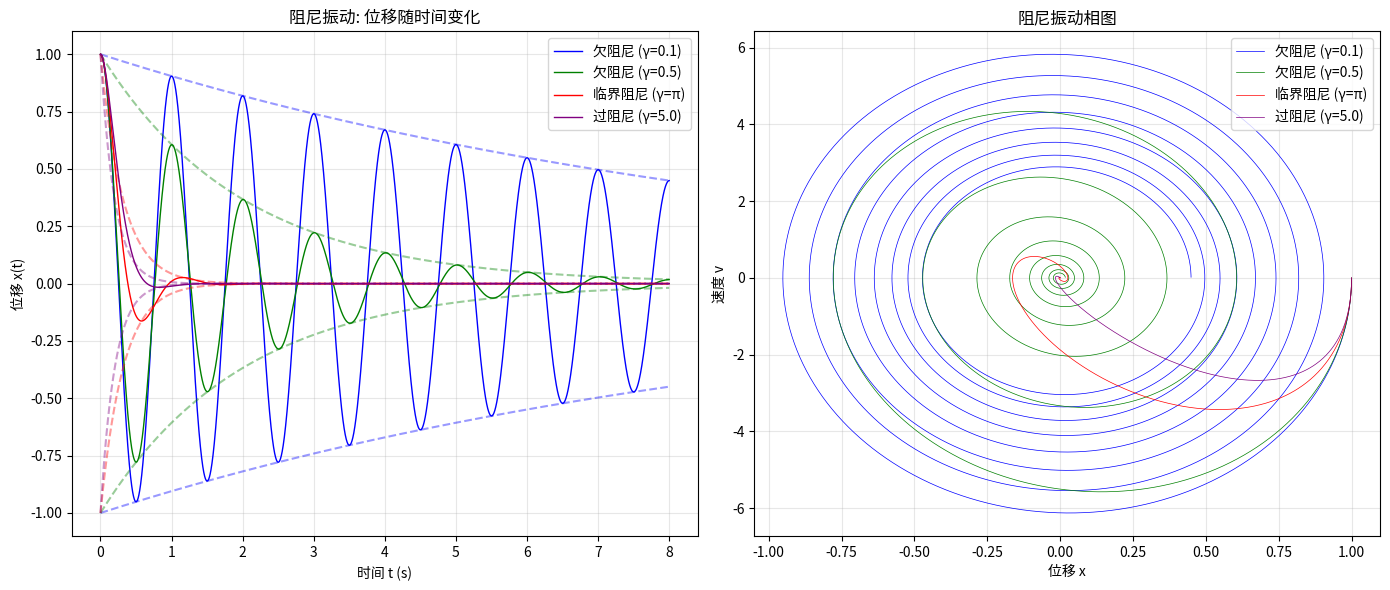

This figure's Python source:
# -*- coding: utf-8 -*-
# 3.4 阻尼振动
# 阻尼振动模拟

import numpy as np
import matplotlib.pyplot as plt

def rk4_system(f, y0, t_span, dt):
    t0, tf = t_span
    t = np.arange(t0, tf + dt, dt)
    y = np.zeros((len(t), len(y0)))
    y[0] = y0
    for i in range(len(t) - 1):
        k1 = dt * f(t[i], y[i])
        k2 = dt * f(t[i] + dt / 2, y[i] + k1 / 2)
        k3 = dt * f(t[i] + dt / 2, y[i] + k2 / 2)
        k4 = dt * f(t[i] + dt, y[i] + k3)
        y[i + 1] = y[i] + (k1 + 2 * k2 + 2 * k3 + k4) / 6
    return t, y

omega0 = 2 * np.pi
A = 1.0

def damped_oscillator(gamma, omega0):
    def f(t, state):
        return np.array([state[1], -2 * gamma * state[1] - omega0 ** 2 * state[0]])
    return f

print("=== 阻尼振动模拟 ===")
print(f"固有频率 ω₀ = {omega0:.4f} rad/s")
print(f"振幅 A = {A}\n")

damping_cases = [
    {"gamma": 0.1, "label": "欠阻尼 (γ=0.1)", "color": "blue"},
    {"gamma": 0.5, "label": "欠阻尼 (γ=0.5)", "color": "green"},
    {"gamma": omega0 / 2, "label": "临界阻尼 (γ=π)", "color": "red"},
    {"gamma": 5.0, "label": "过阻尼 (γ=5.0)", "color": "purple"},
]

t_end = 8
dt = 0.001

fig, (ax1, ax2) = plt.subplots(1, 2, figsize=(14, 6))

for case in damping_cases:
    gamma = case["gamma"]
    f = damped_oscillator(gamma, omega0)
    t, state = rk4_system(f, np.array([A, 0.0]), (0, t_end), dt)

    omega_d = np.sqrt(max(omega0 ** 2 - gamma ** 2, 0))
    if gamma < omega0:
        regime = "欠阻尼"
        envelope = A * np.exp(-gamma * t)
    elif gamma == omega0 / 2:
        regime = "临界阻尼"
        envelope = None
    else:
        regime = "过阻尼"
        envelope = None

    print(f"{case['label']}: {regime}, ωd={omega_d:.4f}")

    ax1.plot(t, state[:, 0], color=case["color"], label=case["label"], linewidth=1)
    if envelope is not None:
        ax1.plot(t, envelope, "--", color=case["color"], alpha=0.4)
        ax1.plot(t, -envelope, "--", color=case["color"], alpha=0.4)

    ax2.plot(state[:, 0], state[:, 1], color=case["color"], label=case["label"], linewidth=0.5)

ax1.set_xlabel("时间 t (s)")
ax1.set_ylabel("位移 x(t)")
ax1.set_title("阻尼振动: 位移随时间变化")
ax1.legend()
ax1.grid(True, alpha=0.3)

ax2.set_xlabel("位移 x")
ax2.set_ylabel("速度 v")
ax2.set_title("阻尼振动相图")
ax2.legend()
ax2.grid(True, alpha=0.3)

plt.tight_layout()
plt.show()
